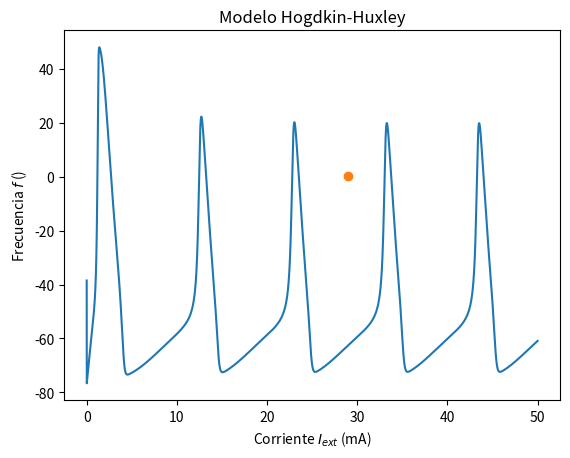

Write the Python code that produced this figure.
import numpy as np
import matplotlib.pyplot as plt
from scipy.signal import find_peaks

#Constantes 
gna = 120 #mS/cm2
gk = 36 #mS/cm2
gcl = 0.3 #mS/cm2

Vna = 50 #mV
Vk = -77 #mV
Vcl = -54.4 #mV

C = 1 #muF/cm2

#Iext = 9 #muA/cm2

def n0(V):
    an = 0.01*(V+55)/(1-np.exp((-V-55)/10))
    bn = 0.125*np.exp((-V-65)/80)
    return an/(an+bn)
def tn(V):
    an = 0.01*(V+55)/(1-np.exp((-V-55)/10))
    bn = 0.125*np.exp((-V-65)/80)
    return 1/(an+bn)

def m0(V):
    am = 0.1*(V+40)/(1-np.exp((-V-40)/10))
    bm = 4*np.exp((-V-65)/18)
    return am/(am+bm)
def tm(V):
    am = 0.1*(V+40)/(1-np.exp((-V-40)/10))
    bm = 4*np.exp((-V-65)/18)
    return 1/(am+bm)

def h0(V):
    ah = 0.07*np.exp((-V-65)/20)
    bh = 1/(1+np.exp((-V-35)/10))
    return ah/(ah+bh)
def th(V):
    ah = 0.07*np.exp((-V-65)/20)
    bh = 1/(1+np.exp((-V-35)/10))
    return 1/(ah+bh)

# Definición de las ecuaciones diferenciales
def f_n(t, n, m, h, V):
    # Define la ecuación para dn/dt
    return (n0(V) - n)/tn(V)   

def f_m(t, n, m, h, V):
    # Define la ecuación para dm/dt
    return (m0(V) - m)/tm(V)

def f_h(t, n, m, h, V):
    # Define la ecuación para dh/dt
    return (h0(V) - h)/th(V)

def f_V(t, n, m, h, V, Iext):
    # Define la ecuación para dV/dt
    return (Iext - gk*(n**4)*(V-Vk) - gna*(m**3)*h*(V-Vna) - gcl*(V-Vcl))/C  

# Implementación del método de Runge-Kutta de cuarto orden
def runge_kutta_4_system(t, n, m, h, V, i, dt):
    # Calcula los k1, k2, k3 y k4 para cada variable
    k1_n = dt * f_n(t, n, m, h, V)
    k1_m = dt * f_m(t, n, m, h, V)
    k1_h = dt * f_h(t, n, m, h, V)
    k1_V = dt * f_V(t, n, m, h, V, i)
    
    k2_n = dt * f_n(t + dt/2, n + k1_n/2, m + k1_m/2, h + k1_h/2, V + k1_V/2)
    k2_m = dt * f_m(t + dt/2, n + k1_n/2, m + k1_m/2, h + k1_h/2, V + k1_V/2)
    k2_h = dt * f_h(t + dt/2, n + k1_n/2, m + k1_m/2, h + k1_h/2, V + k1_V/2)
    k2_V = dt * f_V(t + dt/2, n + k1_n/2, m + k1_m/2, h + k1_h/2, V + k1_V/2, i)
    
    k3_n = dt * f_n(t + dt/2, n + k2_n/2, m + k2_m/2, h + k2_h/2, V + k2_V/2)
    k3_m = dt * f_m(t + dt/2, n + k2_n/2, m + k2_m/2, h + k2_h/2, V + k2_V/2)
    k3_h = dt * f_h(t + dt/2, n + k2_n/2, m + k2_m/2, h + k2_h/2, V + k2_V/2)
    k3_V = dt * f_V(t + dt/2, n + k2_n/2, m + k2_m/2, h + k2_h/2, V + k2_V/2, i)
    
    k4_n = dt * f_n(t + dt, n + k3_n, m + k3_m, h + k3_h, V + k3_V)
    k4_m = dt * f_m(t + dt, n + k3_n, m + k3_m, h + k3_h, V + k3_V)
    k4_h = dt * f_h(t + dt, n + k3_n, m + k3_m, h + k3_h, V + k3_V)
    k4_V = dt * f_V(t + dt, n + k3_n, m + k3_m, h + k3_h, V + k3_V, i)
    
    # Calcula las nuevas variables utilizando los k1, k2, k3 y k4
    new_n = n + (k1_n + 2*k2_n + 2*k3_n + k4_n) / 6
    new_m = m + (k1_m + 2*k2_m + 2*k3_m + k4_m) / 6
    new_h = h + (k1_h + 2*k2_h + 2*k3_h + k4_h) / 6
    new_V = V + (k1_V + 2*k2_V + 2*k3_V + k4_V) / 6
    
    return new_n, new_m, new_h, new_V

f = []
I_ext = list(range(29, 30))  # Crear un vector del 1 al 20

for i in I_ext:
    # Parámetros de la simulación
    dt = 0.01  # Tamaño del paso de tiempo
    t_end = 50.0  # Tiempo final de simulación

    # Listas para almacenar resultados
    V0=Vk
    n_values = [n0(V0)/2]
    m_values = [m0(V0)]
    h_values = [h0(V0)-1]
    V_values = [V0/2]
    t_values = [0]

    # Bucle de integración
    t_current = 0
    n_current = n0(V0)
    m_current = m0(V0)
    h_current = h0(V0)
    V_current = V0

    t_vec = []
    while t_current < t_end:
        n_current, m_current, h_current, V_current = runge_kutta_4_system(t_current, n_current, m_current, h_current, V_current, i, dt)
        t_current += dt
        
        n_values.append(n_current)
        m_values.append(m_current)
        h_values.append(h_current)
        V_values.append(V_current)
        t_values.append(t_current)

    # Encontrar los picos en la curva
    peaks, _ = find_peaks(V_values, height=0, distance=10)  # Ajusta la prominencia según tu necesidad

    if(len(peaks) > 2):
        f.append(1/(t_values[peaks[-1]] - t_values[peaks[-2]]))
    else:
        f.append(0)

# Graficar la variable V en función de t
    if(i % 5 == 0 ):
        plt.plot(t_values, V_values)
        plt.xlabel('Tiempo $t$ (ms)')
        plt.ylabel('Voltaje $V$ (mV)')
        plt.title('Modelo Hogdkin-Huxley')
                
        for p in peaks:
            #plt.plot(t_values[peaks[-1]], V_values[peaks[-1]], "bo", label="Picos")
            #plt.plot(t_values[peaks[-2]], V_values[peaks[-2]], "ro", label="Picos")
            plt.plot(t_values[p], V_values[p], "ro", label="Picos")
        
        #plt.show()


# Graficar la variable V en función de t
plt.plot(t_values,V_values)
plt.show()
plt.plot(I_ext, f, "o")
#plt.plot(t_values, V_values)
plt.xlabel('Corriente $I_{ext}$ (mA)')
plt.ylabel('Frecuencia $f$ ()')
plt.title('Modelo Hogdkin-Huxley')
plt.show()